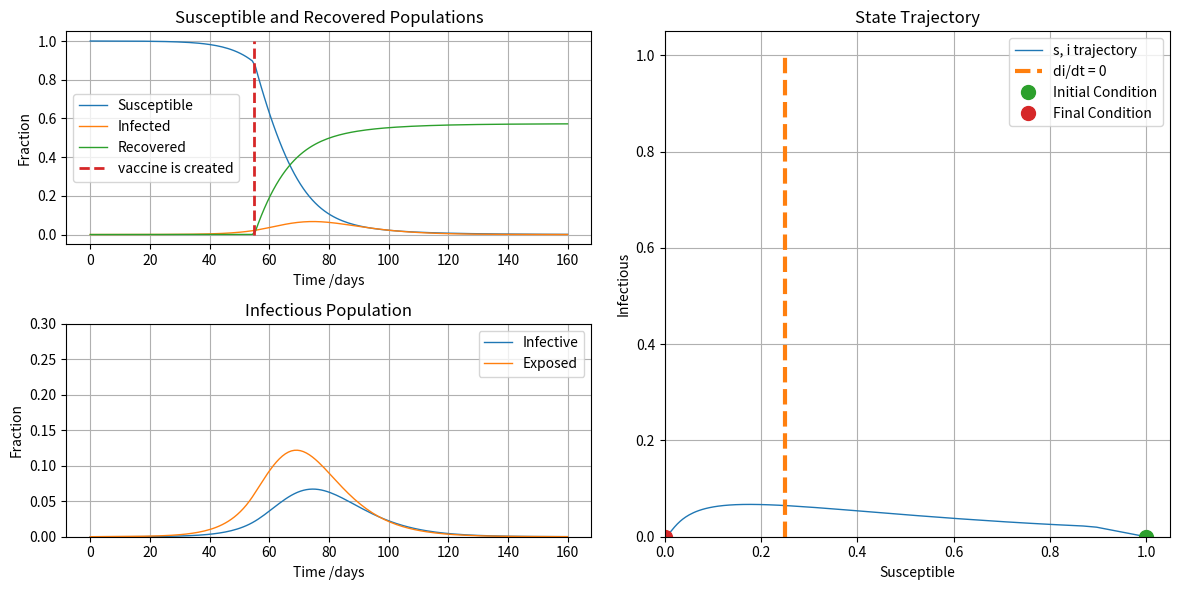

Reproduce this figure in Python.
import numpy as np
from scipy.integrate import odeint
import matplotlib.pyplot as plt

# parameter values
R0 = 4
t_incubation = 10.0
t_infective = 6.0
vacune = 0.005

# initial number of infected and recovered individuals
i_initial = 1/20000
e_initial = 0.00
r_initial = 0.00
s_initial = 1 - e_initial - i_initial - r_initial

alpha = 1/t_incubation
gamma = 1/t_infective
beta = R0*gamma


# SEIR model differential equations.
def deriv(x, t, alpha, beta, gamma, vacune):
    s, e, i, r = x
    if(t<55):
        vacune=0.0
    else:
        vacune=0.05
    dsdt = -beta * s * i -s*vacune
    dedt =  beta * s * i - alpha * e
    didt = alpha * e - gamma * i
    drdt =  (gamma * i)*0.02 + s*vacune

    return [dsdt, dedt, didt, drdt]

t = np.linspace(0, 160, 160)
x_initial = s_initial, e_initial, i_initial, r_initial
soln = odeint(deriv, x_initial, t, args=(alpha, beta, gamma, vacune))
s, e, i, r = soln.T
print(r)




def plotdata(t, s, i, e):
    # plot the data
    fig = plt.figure(figsize=(12,6))
    ax = [fig.add_subplot(221, axisbelow=True), 
          fig.add_subplot(223),
          fig.add_subplot(122)]

    ax[0].plot(t, s, lw=1, label='Susceptible')
    ax[0].plot(t, i, lw=1, label='Infected')
    ax[0].plot(t, r, lw=1, label='Recovered')
    ax[0].set_title('Susceptible and Recovered Populations')
    ax[0].set_xlabel('Time /days')
    ax[0].set_ylabel('Fraction')
    ax[0].plot([55, 55], [0, 1], '--', lw=2, label='vaccine is created')


    ax[1].plot(t, i, lw=1, label='Infective')
    ax[1].set_title('Infectious Population')
    if e is not None: ax[1].plot(t, e, lw=1, label='Exposed')
    ax[1].set_ylim(0, 0.3)
    ax[1].set_xlabel('Time /days')
    ax[1].set_ylabel('Fraction')

    ax[2].plot(s, i, lw=1, label='s, i trajectory')
    ax[2].plot([1/R0, 1/R0], [0, 1], '--', lw=3, label='di/dt = 0')
    ax[2].plot(s[0], i[0], '.', ms=20, label='Initial Condition')
    ax[2].plot(s[-1], i[-1], '.', ms=20, label='Final Condition')
    ax[2].set_title('State Trajectory')
    ax[2].set_aspect('equal')
    ax[2].set_ylim(0, 1.05)
    ax[2].set_xlim(0, 1.05)
    ax[2].set_xlabel('Susceptible')
    ax[2].set_ylabel('Infectious')

    for a in ax: 
        a.grid(True)
        a.legend()

    plt.tight_layout()

    plt.show()



plotdata(t, s, i, e)